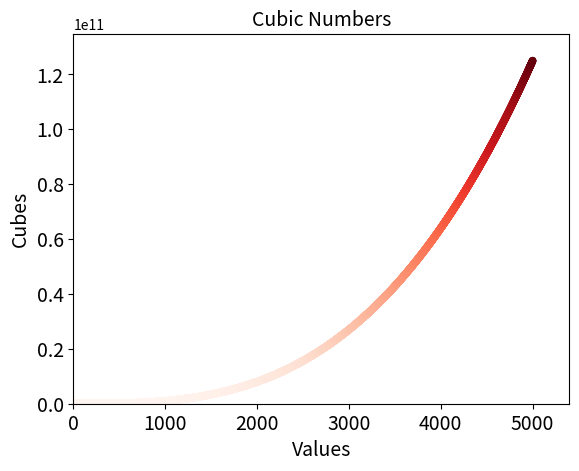

Source code (Python):
import matplotlib.pyplot as plt

input_values = list(range(1,5001))
cubes = [x**3 for x in input_values]

# defining the values for x and y axis
plt.scatter(input_values,cubes,c=cubes,cmap=plt.cm.Reds,s=20)

# labeling the axes and giving a title to chart
plt.title('Cubic Numbers',fontsize=14)
plt.xlabel('Values',fontsize=14)
plt.ylabel('Cubes',fontsize=14)

# set the size of tick labels
plt.tick_params(axis='both',which='major',labelsize=14)

# set the axis size
plt.axis([0,5400,0,134651000000])
plt.savefig('cubes.png',bbox_inches='tight')